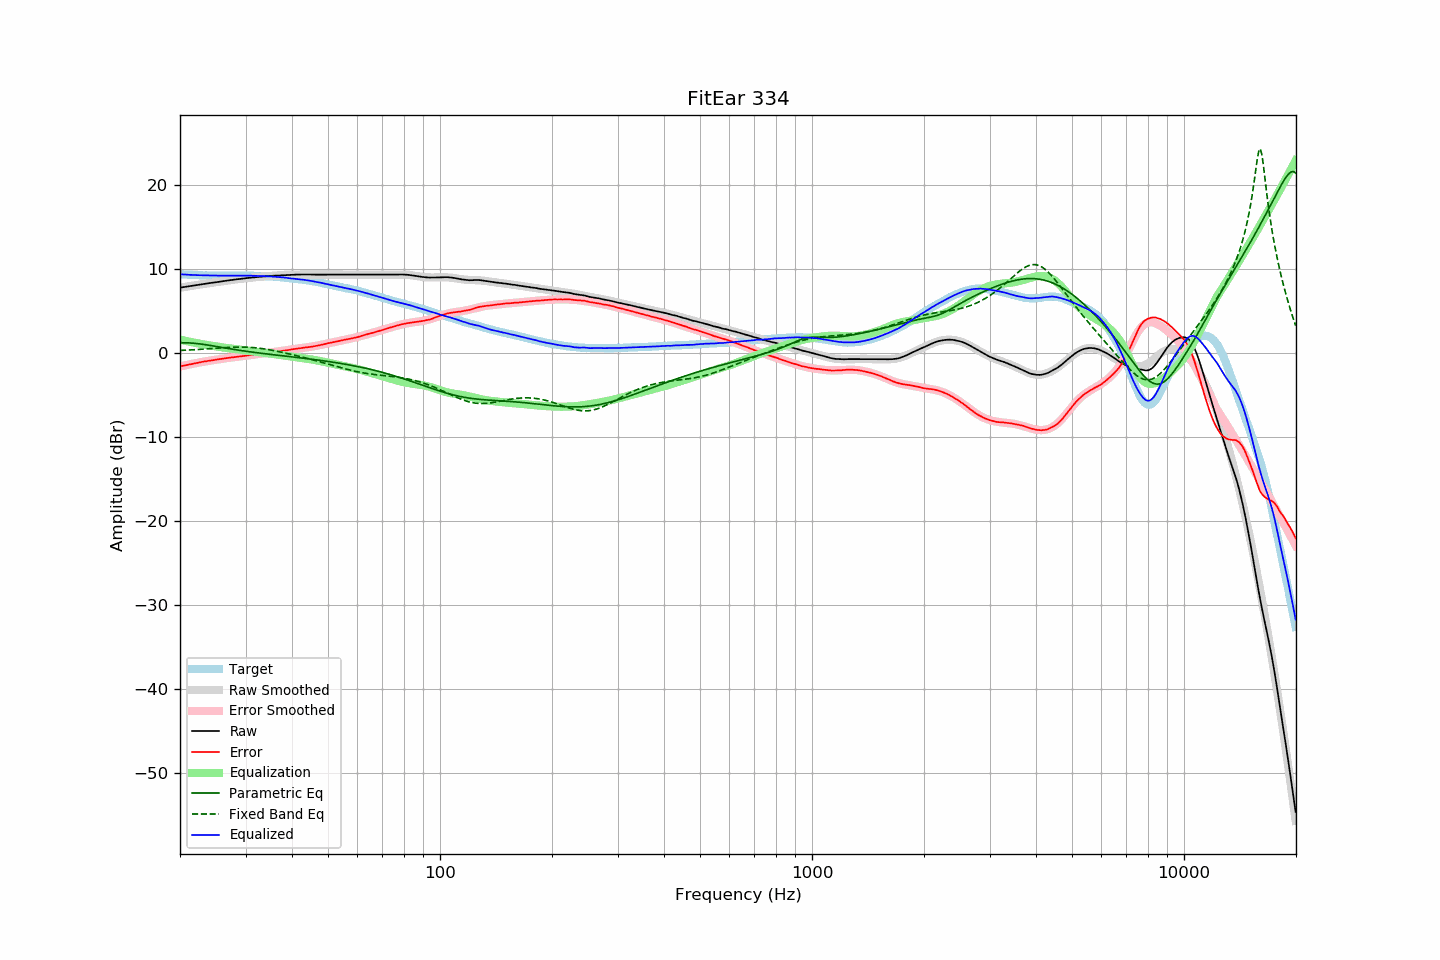

The table this chart was drawn from, first rows:
frequency, raw, error, smoothed, error_smoothed, equalization, parametric_eq, fixed_band_eq, equalized_raw, equalized_smoothed, target
20.00, 7.79, -1.59, 7.79, -1.60, 1.60, 1.23, 0.31, 9.39, 9.39, 9.38
20.20, 7.82, -1.55, 7.82, -1.56, 1.56, 1.23, 0.32, 9.37, 9.37, 9.37
20.40, 7.85, -1.51, 7.85, -1.51, 1.51, 1.23, 0.33, 9.36, 9.36, 9.36
20.61, 7.88, -1.48, 7.88, -1.47, 1.47, 1.23, 0.33, 9.35, 9.35, 9.35
20.81, 7.91, -1.42, 7.91, -1.43, 1.43, 1.22, 0.34, 9.34, 9.34, 9.33
21.02, 7.94, -1.38, 7.94, -1.39, 1.39, 1.21, 0.35, 9.33, 9.33, 9.32
21.23, 7.97, -1.34, 7.97, -1.35, 1.35, 1.20, 0.36, 9.32, 9.32, 9.31
21.44, 8.00, -1.32, 8.00, -1.31, 1.31, 1.19, 0.38, 9.31, 9.31, 9.32
21.66, 8.03, -1.28, 8.03, -1.27, 1.27, 1.18, 0.39, 9.30, 9.30, 9.30
21.87, 8.06, -1.24, 8.06, -1.23, 1.23, 1.16, 0.40, 9.29, 9.29, 9.30
22.09, 8.09, -1.19, 8.09, -1.19, 1.19, 1.14, 0.41, 9.28, 9.28, 9.28
22.31, 8.12, -1.15, 8.12, -1.16, 1.16, 1.12, 0.42, 9.28, 9.28, 9.27
22.54, 8.15, -1.12, 8.15, -1.12, 1.12, 1.10, 0.43, 9.27, 9.27, 9.26
22.76, 8.18, -1.08, 8.18, -1.09, 1.09, 1.07, 0.45, 9.26, 9.26, 9.26
22.99, 8.21, -1.04, 8.20, -1.05, 1.05, 1.05, 0.46, 9.26, 9.26, 9.25
23.22, 8.24, -1.00, 8.23, -1.02, 1.02, 1.02, 0.47, 9.26, 9.25, 9.24
23.45, 8.26, -0.99, 8.26, -0.99, 0.99, 0.99, 0.49, 9.24, 9.25, 9.25
23.69, 8.29, -0.96, 8.29, -0.95, 0.95, 0.96, 0.50, 9.24, 9.24, 9.24
23.92, 8.32, -0.91, 8.32, -0.92, 0.92, 0.93, 0.51, 9.24, 9.24, 9.23
24.16, 8.35, -0.89, 8.34, -0.89, 0.89, 0.90, 0.53, 9.24, 9.24, 9.24
24.40, 8.37, -0.87, 8.37, -0.86, 0.86, 0.87, 0.54, 9.23, 9.23, 9.24
24.65, 8.40, -0.83, 8.40, -0.83, 0.83, 0.84, 0.55, 9.23, 9.23, 9.23
24.89, 8.43, -0.80, 8.43, -0.80, 0.80, 0.80, 0.57, 9.23, 9.23, 9.23
25.14, 8.46, -0.76, 8.45, -0.77, 0.77, 0.77, 0.58, 9.23, 9.23, 9.22
25.39, 8.48, -0.74, 8.48, -0.74, 0.74, 0.74, 0.59, 9.22, 9.23, 9.22
25.65, 8.51, -0.71, 8.51, -0.72, 0.72, 0.70, 0.61, 9.22, 9.23, 9.22
25.91, 8.54, -0.68, 8.54, -0.69, 0.69, 0.67, 0.62, 9.22, 9.22, 9.22
26.16, 8.57, -0.66, 8.56, -0.66, 0.66, 0.64, 0.63, 9.23, 9.22, 9.23
26.43, 8.59, -0.63, 8.59, -0.63, 0.63, 0.60, 0.64, 9.22, 9.22, 9.22
26.69, 8.62, -0.60, 8.62, -0.61, 0.61, 0.57, 0.66, 9.22, 9.22, 9.22
26.96, 8.65, -0.57, 8.64, -0.58, 0.58, 0.54, 0.67, 9.23, 9.22, 9.22
27.23, 8.67, -0.55, 8.67, -0.55, 0.55, 0.51, 0.68, 9.22, 9.23, 9.22
27.50, 8.70, -0.52, 8.70, -0.53, 0.53, 0.48, 0.68, 9.23, 9.23, 9.22
27.77, 8.73, -0.50, 8.72, -0.51, 0.51, 0.44, 0.69, 9.23, 9.23, 9.23
28.05, 8.75, -0.47, 8.75, -0.48, 0.48, 0.41, 0.70, 9.23, 9.23, 9.22
28.33, 8.78, -0.45, 8.77, -0.46, 0.46, 0.38, 0.70, 9.24, 9.23, 9.23
28.62, 8.80, -0.43, 8.80, -0.43, 0.43, 0.35, 0.71, 9.23, 9.23, 9.23
28.90, 8.82, -0.42, 8.82, -0.41, 0.41, 0.32, 0.71, 9.23, 9.23, 9.24
29.19, 8.85, -0.39, 8.85, -0.39, 0.39, 0.30, 0.71, 9.23, 9.23, 9.24
29.48, 8.87, -0.36, 8.87, -0.36, 0.36, 0.27, 0.71, 9.23, 9.23, 9.23
29.78, 8.89, -0.34, 8.89, -0.34, 0.34, 0.24, 0.71, 9.22, 9.23, 9.23
30.08, 8.92, -0.31, 8.91, -0.31, 0.31, 0.21, 0.70, 9.23, 9.23, 9.23
30.38, 8.94, -0.27, 8.94, -0.29, 0.29, 0.19, 0.69, 9.22, 9.22, 9.21
30.68, 8.96, -0.25, 8.96, -0.26, 0.26, 0.16, 0.68, 9.22, 9.22, 9.21
30.99, 8.98, -0.23, 8.98, -0.24, 0.24, 0.13, 0.67, 9.21, 9.21, 9.21
31.30, 9.00, -0.21, 9.00, -0.21, 0.21, 0.11, 0.66, 9.21, 9.21, 9.21
31.61, 9.02, -0.18, 9.01, -0.18, 0.18, 0.08, 0.64, 9.20, 9.20, 9.20
31.93, 9.04, -0.14, 9.03, -0.16, 0.16, 0.06, 0.63, 9.20, 9.19, 9.18
32.24, 9.05, -0.14, 9.05, -0.13, 0.13, 0.03, 0.61, 9.18, 9.18, 9.19
32.57, 9.07, -0.10, 9.07, -0.11, 0.11, 0.01, 0.59, 9.18, 9.18, 9.17
32.89, 9.08, -0.09, 9.09, -0.09, 0.09, -0.02, 0.56, 9.16, 9.17, 9.17
33.22, 9.10, -0.06, 9.10, -0.06, 0.06, -0.04, 0.54, 9.16, 9.17, 9.16
33.55, 9.12, -0.04, 9.12, -0.04, 0.04, -0.06, 0.51, 9.16, 9.16, 9.16
33.89, 9.14, -0.01, 9.14, -0.02, 0.02, -0.09, 0.48, 9.15, 9.15, 9.15
34.23, 9.16, 0.03, 9.15, 0.01, -0.01, -0.11, 0.45, 9.15, 9.14, 9.13
34.57, 9.17, 0.04, 9.17, 0.03, -0.03, -0.13, 0.42, 9.13, 9.13, 9.13
34.92, 9.19, 0.08, 9.18, 0.06, -0.06, -0.16, 0.38, 9.13, 9.12, 9.11
35.27, 9.20, 0.07, 9.20, 0.08, -0.08, -0.18, 0.35, 9.11, 9.11, 9.13
35.62, 9.21, 0.11, 9.21, 0.11, -0.11, -0.20, 0.31, 9.10, 9.10, 9.10
35.97, 9.23, 0.13, 9.22, 0.13, -0.13, -0.22, 0.27, 9.09, 9.09, 9.10
... 635 more rows
